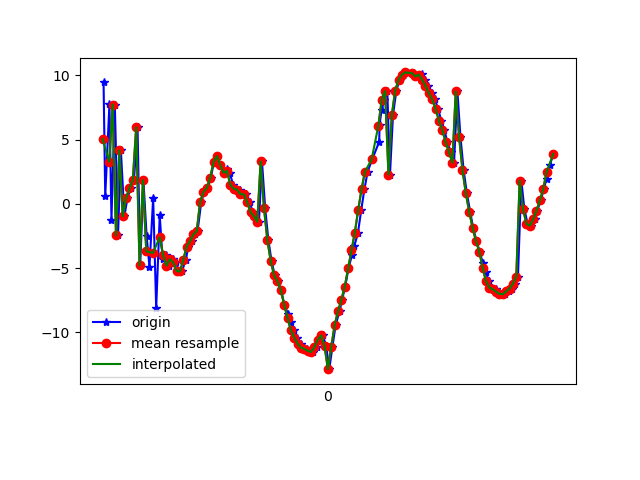

The data file committed next to this chart (first rows):
1618545306146, 1240982262962031, 9.488631, -12.038661, 16.303568
1618545306156, 1240982282192801, 0.5859, -13.87, 5.104
1618545306181, 1240982301423571, 7.792, -12.33, 15.16
1618545306193, 1240982320654341, -1.235, -14.14, 8.537
1618545306213, 1240982339885111, 7.721, -11.99, 10.9
1618545306232, 1240982359115881, -2.46, -13.31, 12.82
1618545306249, 1240982378346651, 4.155, -11.73, 5.851
1618545306270, 1240982397577421, -0.9701, -12.34, 18.28
1618545306288, 1240982416808191, 0.4639, -12.12, 1.982
1618545306308, 1240982436038961, 1.192, -11, 19.06
1618545306327, 1240982455269731, 1.854, -13.41, 4.071
1618545306348, 1240982474500501, 5.948, -10.83, 13.63
1618545306364, 1240982493731271, -4.793, -11.52, 12.49
1618545306383, 1240982512962041, 1.83, -9.163, 4.541
1618545306402, 1240982532192811, -2.485, -8.533, 18.59
1618545306419, 1240982551423581, -4.91, -8.132, 1.682
1618545306441, 1240982570654351, 0.4586, -5.68, 14.74
1618545306459, 1240982589885121, -8.106, -6.397, 9.462
1618545306480, 1240982609115891, -0.9035, -4.223, 3.366
1618545306497, 1240982628346661, -4.297, -3.889, 4.459
1618545306516, 1240982647577431, -3.984, -3.158, 10.17
1618545306536, 1240982666808201, -4.812, -2.321, 8.33
1618545306559, 1240982686038971, -4.309, -1.638, 8.599
1618545306574, 1240982705269741, -4.559, -1.159, 8.186
1618545306597, 1240982724500511, -5.229, -0.3675, 7.604
1618545306612, 1240982743731281, -5.267, 0.4142, 6.704
1618545306635, 1240982762962051, -4.353, 0.594, 6.501
1618545306650, 1240982782192821, -3.329, -0.2993, 6.204
1618545306669, 1240982801423591, -2.912, -1.78, 6.73
1618545306690, 1240982820654361, -2.381, -2.836, 6.745
1618545306705, 1240982839885131, -2.131, -9.36, 9.496
1618545306727, 1240982859115901, 0.1467, -7.033, 7.814
1618545306745, 1240982878346671, 0.9161, -6.536, 6.667
1618545306764, 1240982897577441, 1.234, -7.122, 5.919
1618545306784, 1240982916808211, 2.03, -8.87, 5.625
1618545306802, 1240982936038981, 3.249, -10.62, 5.526
1618545306822, 1240982955269751, 3.716, -11.88, 5.482
1618545306841, 1240982974500521, 2.992, -13.36, 5.561
1618545306860, 1240982993731291, 2.411, -14.68, 5.239
1618545306882, 1240983012962061, 2.742, -15.62, 5.276
1618545306897, 1240983032192831, 2.373, -16.3, 5.815
1618545306917, 1240983051423601, 1.456, -17.11, 6.007
1618545306935, 1240983070654371, 1.181, -17.18, 6.087
1618545306956, 1240983089885141, 1.097, -16.71, 6.167
1618545306974, 1240983109115911, 0.7445, -16.6, 6.427
1618545306993, 1240983128346681, 0.7399, -17.16, 6.96
1618545307017, 1240983147577451, 0.1231, -17.29, 7.621
1618545307031, 1240983166808221, -0.6434, -16.97, 8.07
1618545307048, 1240983186038991, -0.9782, -16.48, 8.389
1618545307070, 1240983205269761, -1.387, -16.26, 8.453
1618545307088, 1240983224500531, 3.292, -13.41, 8.747
1618545307107, 1240983243731301, -0.342, -14.66, 9.089
1618545307126, 1240983262962071, -2.831, -15.11, 9.004
1618545307145, 1240983282192841, -4.464, -15.27, 8.88
1618545307164, 1240983301423611, -5.569, -14.6, 8.53
1618545307183, 1240983320654381, -6.01, -13.85, 8.237
1618545307202, 1240983339885151, -6.728, -13.83, 8.186
1618545307221, 1240983359115921, -7.855, -13.84, 7.952
1618545307242, 1240983378346691, -8.546, -13.19, 7.453
1618545307259, 1240983397577461, -9.216, -12.68, 7.099
1618545307279, 1240983416937032, -9.856, -12.35, 7.021
... 80 more rows
